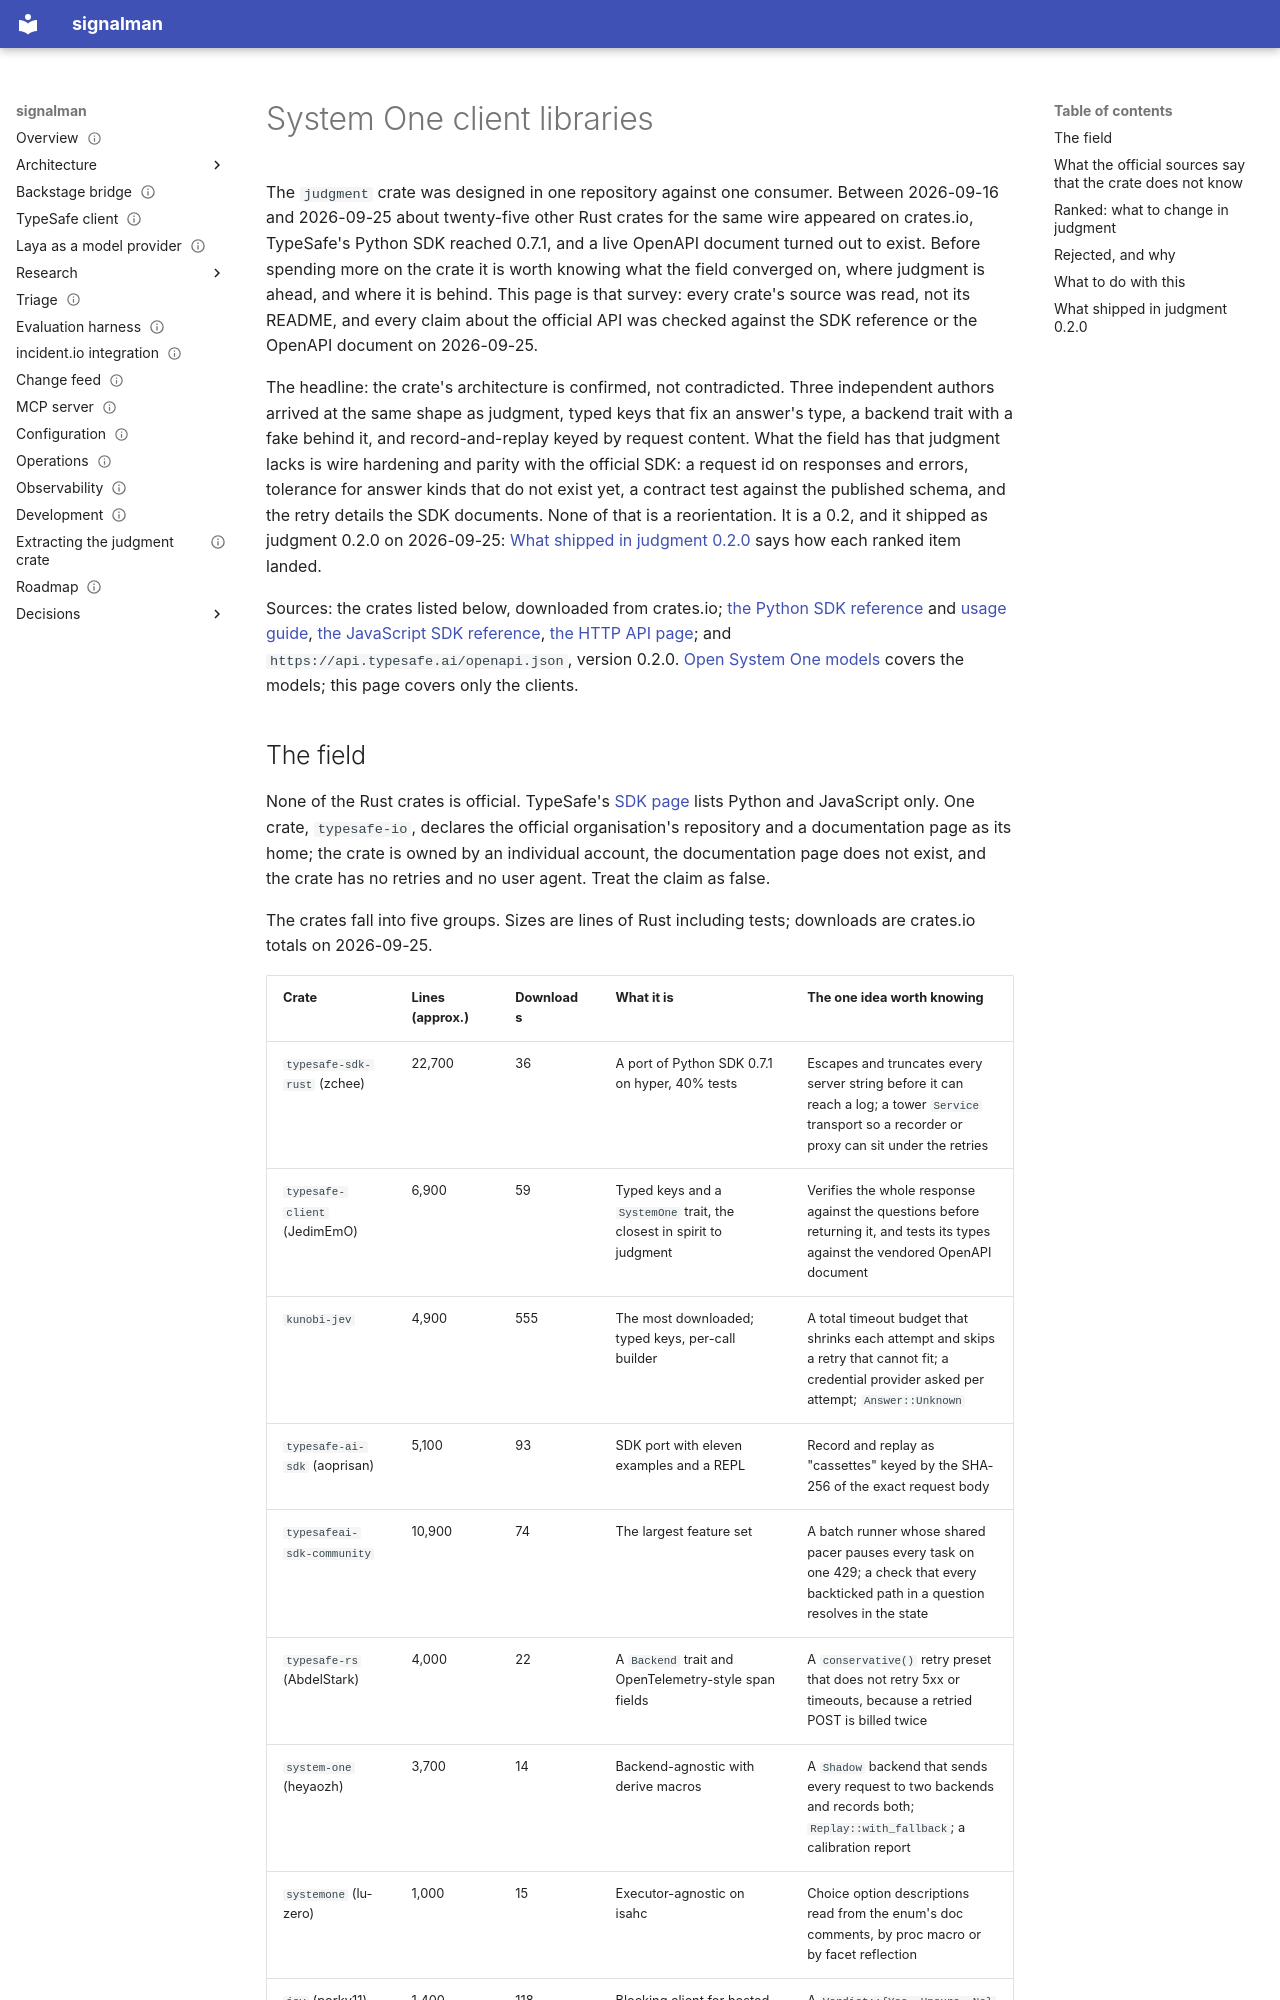

repository: chussenot/signalman · page: research/system-one-client-libraries/index.html · generator: mkdocs

---
title: System One client libraries
description: A survey of the twenty-five community Rust clients for the TypeSafe System One wire, the official Python and JavaScript SDKs and the live OpenAPI document, what each did that judgment 0.1 did not, the ranked changes worth making to the crate, the ones rejected and why, and what judgment 0.2.0 shipped of them.
status: current
last_reviewed: 2026-09-25
tags: [research, judgment, typesafe, rust, sdk]
---

# System One client libraries

The `judgment` crate was designed in one repository against one consumer. Between 2026-09-16 and 2026-09-25 about twenty-five other Rust crates for the same wire appeared on crates.io, TypeSafe's Python SDK reached 0.7.1, and a live OpenAPI document turned out to exist. Before spending more on the crate it is worth knowing what the field converged on, where judgment is ahead, and where it is behind. This page is that survey: every crate's source was read, not its README, and every claim about the official API was checked against the SDK reference or the OpenAPI document on 2026-09-25.

The headline: the crate's architecture is confirmed, not contradicted. Three independent authors arrived at the same shape as judgment, typed keys that fix an answer's type, a backend trait with a fake behind it, and record-and-replay keyed by request content. What the field has that judgment lacks is wire hardening and parity with the official SDK: a request id on responses and errors, tolerance for answer kinds that do not exist yet, a contract test against the published schema, and the retry details the SDK documents. None of that is a reorientation. It is a 0.2, and it shipped as judgment 0.2.0 on 2026-09-25: [What shipped in judgment 0.2.0](#what-shipped-in-judgment-020) says how each ranked item landed.

Sources: the crates listed below, downloaded from crates.io; [the Python SDK reference](https://docs.typesafe.ai/sdk/python/api.md) and [usage guide](https://docs.typesafe.ai/sdk/python/usage.md), [the JavaScript SDK reference](https://docs.typesafe.ai/sdk/javascript/api.md), [the HTTP API page](https://docs.typesafe.ai/api.md); and `https://api.typesafe.ai/openapi.json`, version 0.2.0. [Open System One models](open-system-one-models.md) covers the models; this page covers only the clients.
